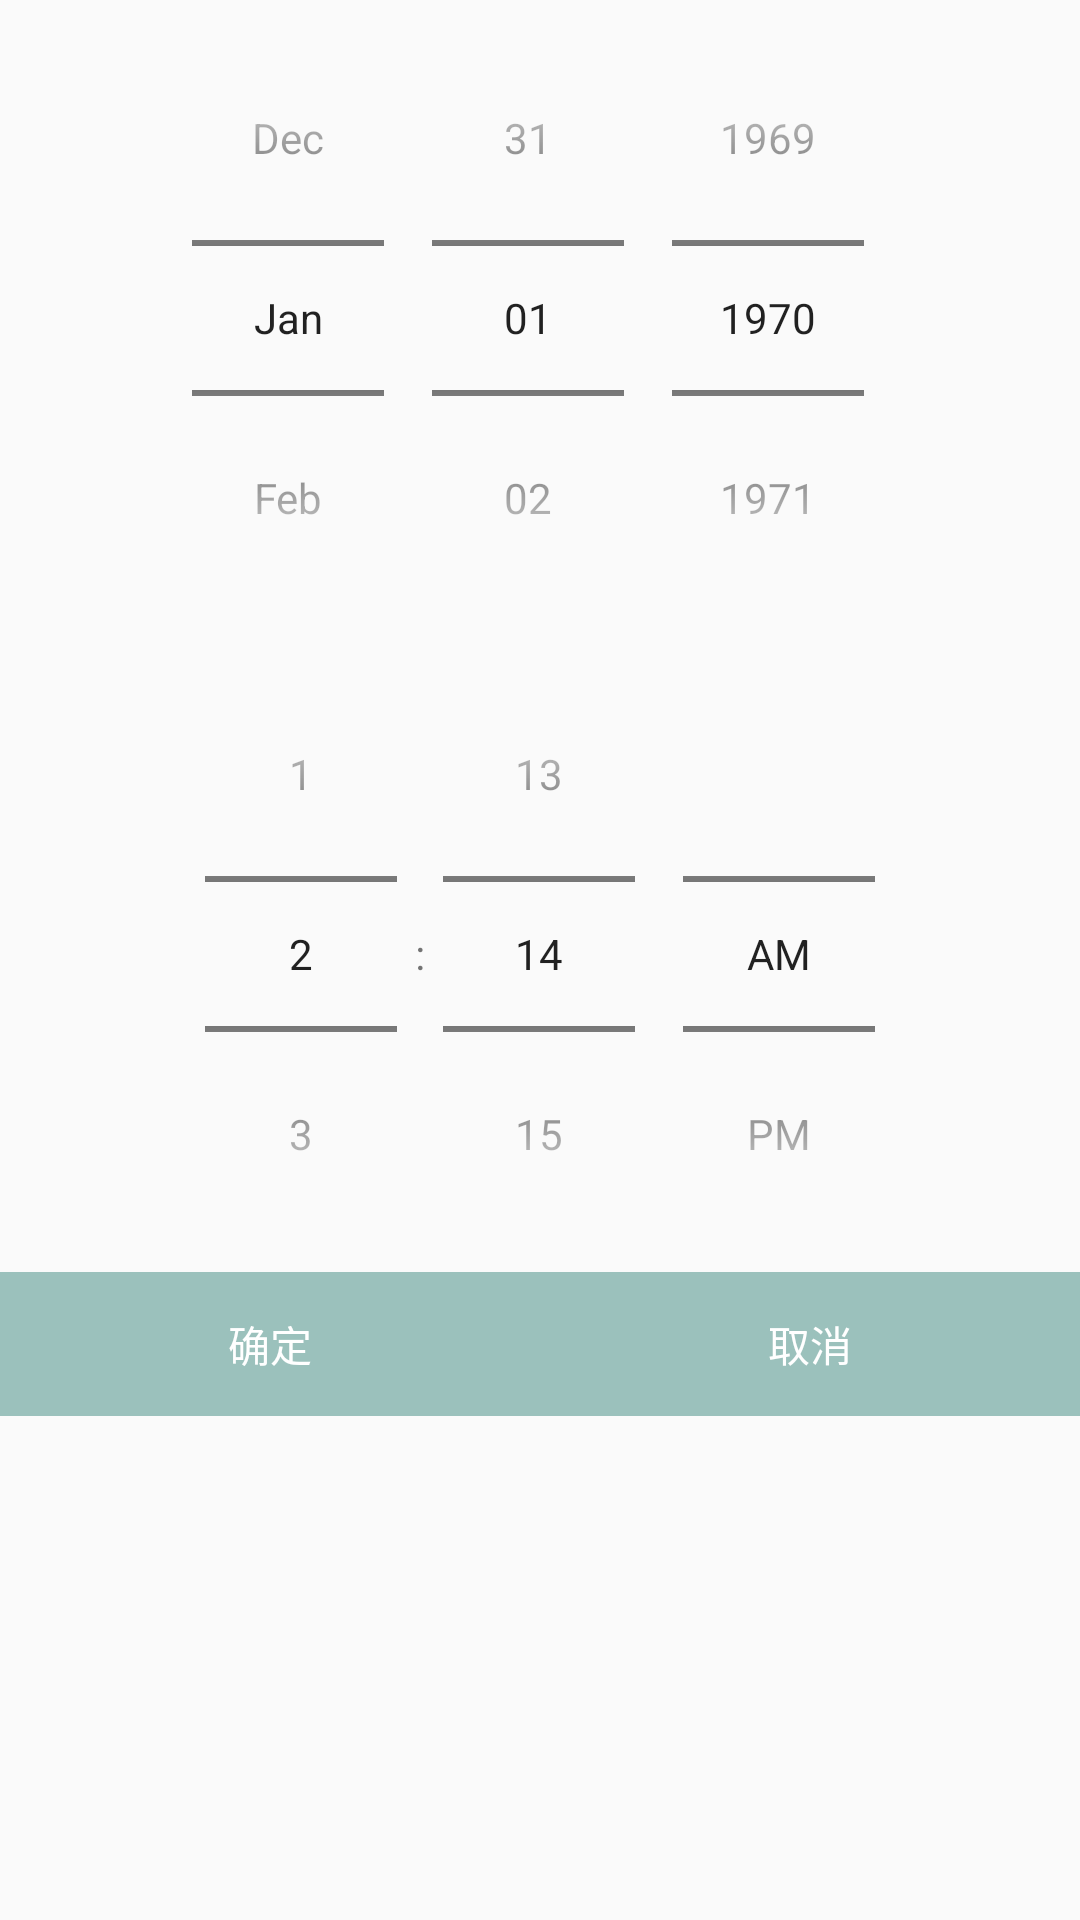

Produce the Android XML layout that renders to this screen, including the resource entries it uses.
<!-- AndroidManifest.xml: application theme Theme.MyConstellation -->
<!-- res/layout/activity_birth_set.xml -->
<?xml version="1.0" encoding="utf-8"?>
<androidx.constraintlayout.widget.ConstraintLayout xmlns:android="http://schemas.android.com/apk/res/android"
    xmlns:app="http://schemas.android.com/apk/res-auto"
    xmlns:tools="http://schemas.android.com/tools"
    android:layout_width="match_parent"
    android:layout_height="match_parent"
    tools:context=".BirthSet">

    <LinearLayout
        android:layout_width="match_parent"
        android:layout_height="match_parent"
        android:orientation="vertical"
        tools:layout_editor_absoluteX="205dp"
        tools:layout_editor_absoluteY="-27dp">

        <DatePicker
            android:layout_gravity="center"
            android:id="@+id/datepicker"
            android:layout_width="wrap_content"
            android:layout_height="wrap_content"
            android:calendarViewShown="false"
            android:datePickerMode="spinner"
            android:endYear="2030"
            android:spinnersShown="true"
            android:startYear="1920" />

        <TimePicker
            android:layout_gravity="center"
            android:id="@+id/timepicker"
            android:layout_width="wrap_content"
            android:layout_height="wrap_content"
            android:timePickerMode="spinner" />

        <LinearLayout
            android:layout_width="match_parent"
            android:layout_height="wrap_content"
            android:orientation="horizontal">

            <Button
                android:id="@+id/Changed"
                android:layout_width="wrap_content"
                android:layout_height="wrap_content"
                android:layout_weight="1"
                android:onClick="Change_Birth"
                android:background="@color/lightblue_1"
                android:textColor="@color/white"
                android:text="确定" />

            <Button
                android:id="@+id/UnChanged"
                android:layout_width="wrap_content"
                android:layout_height="wrap_content"
                android:layout_weight="1"
                android:background="@color/lightblue_1"
                android:textColor="@color/white"
                android:onClick="Change_Birth"
                android:text="取消" />
        </LinearLayout>

    </LinearLayout>
</androidx.constraintlayout.widget.ConstraintLayout>
<!-- resources referenced by this layout -->
<resources>
  <color name="lightblue_1">#9bc1bc</color>
  <color name="white">#FFFFFFFF</color>
  <style name="Theme.MyConstellation" parent="Theme.Design.Light.NoActionBar">
          
          <item name="colorPrimary">@color/purple_500</item>
          <item name="colorPrimaryVariant">@color/purple_700</item>
          <item name="colorOnPrimary">@color/white</item>
          
          <item name="colorSecondary">@color/teal_200</item>
          <item name="colorSecondaryVariant">@color/teal_700</item>
          <item name="colorOnSecondary">@color/black</item>
          
          <item name="android:statusBarColor" tools:targetApi="l">?attr/colorPrimaryVariant</item>
  
  
      </style>
  <color name="purple_500">#FF6200EE</color>
  <color name="purple_700">#FF3700B3</color>
  <color name="teal_200">#FF03DAC5</color>
  <color name="teal_700">#FF018786</color>
  <color name="black">#FF000000</color>
</resources>
